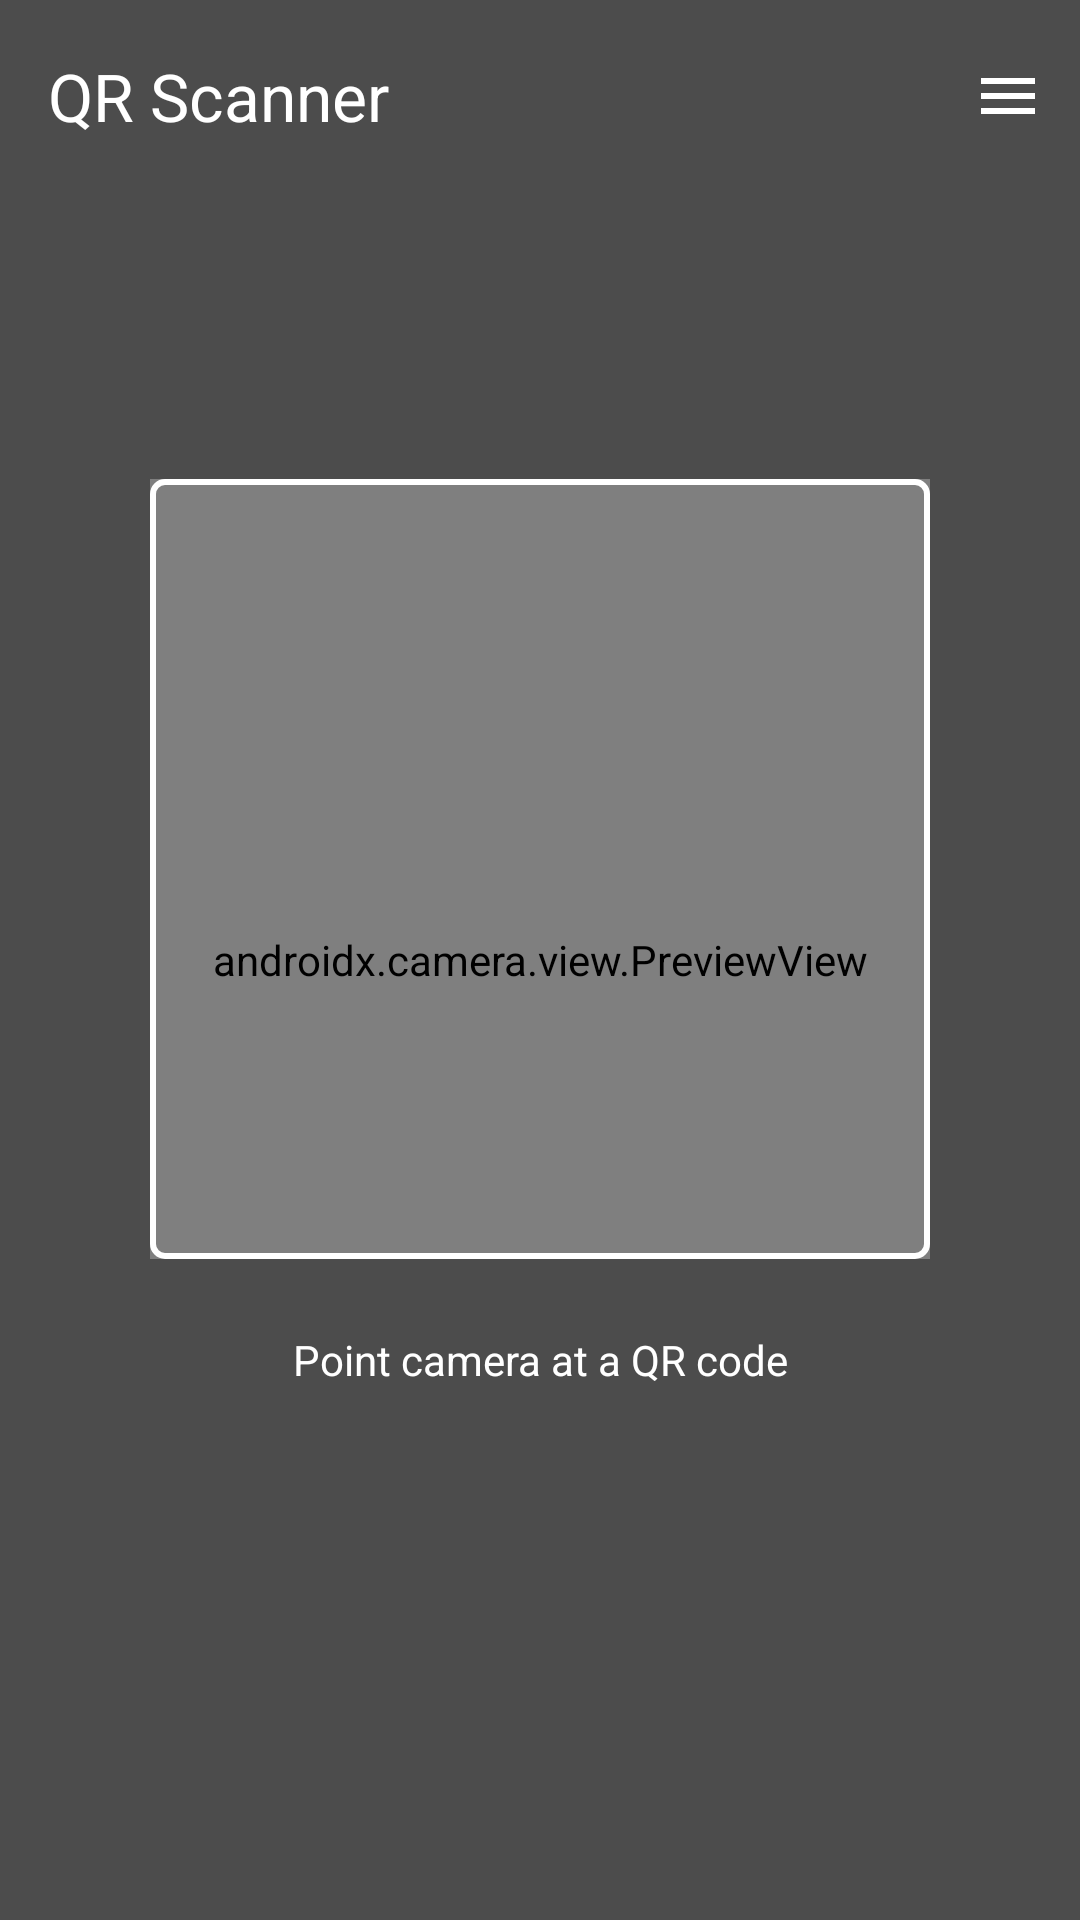

This screen was rendered from an Android layout file. Write that file and the resources it references.
<!-- AndroidManifest.xml: activity theme Theme.QRCodeScanner -->
<!-- res/layout/activity_main.xml -->
<?xml version="1.0" encoding="utf-8"?>
<androidx.constraintlayout.widget.ConstraintLayout xmlns:android="http://schemas.android.com/apk/res/android"
    xmlns:app="http://schemas.android.com/apk/res-auto"
    xmlns:tools="http://schemas.android.com/tools"
    android:layout_width="match_parent"
    android:layout_height="match_parent"
    android:background="@color/white"
    tools:context=".MainActivity">

    <androidx.camera.view.PreviewView
        android:id="@+id/previewView"
        android:layout_width="0dp"
        android:layout_height="0dp"
        app:layout_constraintBottom_toBottomOf="parent"
        app:layout_constraintEnd_toEndOf="parent"
        app:layout_constraintStart_toStartOf="parent"
        app:layout_constraintTop_toTopOf="parent" />

    <View
        android:id="@+id/overlayTop"
        android:layout_width="0dp"
        android:layout_height="0dp"
        android:background="@color/overlay"
        app:layout_constraintBottom_toTopOf="@id/scanFrame"
        app:layout_constraintEnd_toEndOf="parent"
        app:layout_constraintStart_toStartOf="parent"
        app:layout_constraintTop_toTopOf="parent" />

    <View
        android:id="@+id/overlayBottom"
        android:layout_width="0dp"
        android:layout_height="0dp"
        android:background="@color/overlay"
        app:layout_constraintBottom_toBottomOf="parent"
        app:layout_constraintEnd_toEndOf="parent"
        app:layout_constraintStart_toStartOf="parent"
        app:layout_constraintTop_toBottomOf="@id/scanFrame" />

    <View
        android:id="@+id/overlayLeft"
        android:layout_width="0dp"
        android:layout_height="0dp"
        android:background="@color/overlay"
        app:layout_constraintBottom_toBottomOf="@id/scanFrame"
        app:layout_constraintEnd_toStartOf="@id/scanFrame"
        app:layout_constraintStart_toStartOf="parent"
        app:layout_constraintTop_toTopOf="@id/scanFrame" />

    <View
        android:id="@+id/overlayRight"
        android:layout_width="0dp"
        android:layout_height="0dp"
        android:background="@color/overlay"
        app:layout_constraintBottom_toBottomOf="@id/scanFrame"
        app:layout_constraintEnd_toEndOf="parent"
        app:layout_constraintStart_toEndOf="@id/scanFrame"
        app:layout_constraintTop_toTopOf="@id/scanFrame" />

    <View
        android:id="@+id/scanFrame"
        android:layout_width="260dp"
        android:layout_height="260dp"
        android:background="@drawable/scan_frame"
        app:layout_constraintBottom_toBottomOf="parent"
        app:layout_constraintEnd_toEndOf="parent"
        app:layout_constraintStart_toStartOf="parent"
        app:layout_constraintTop_toTopOf="parent"
        app:layout_constraintVertical_bias="0.42" />

    <TextView
        android:id="@+id/hintText"
        android:layout_width="wrap_content"
        android:layout_height="wrap_content"
        android:layout_marginTop="24dp"
        android:text="@string/scan_hint"
        android:textColor="@color/white"
        android:textSize="14sp"
        app:layout_constraintEnd_toEndOf="parent"
        app:layout_constraintStart_toStartOf="parent"
        app:layout_constraintTop_toBottomOf="@id/scanFrame" />

    <com.google.android.material.appbar.MaterialToolbar
        android:id="@+id/toolbar"
        android:layout_width="0dp"
        android:layout_height="wrap_content"
        android:background="@android:color/transparent"
        app:layout_constraintEnd_toEndOf="parent"
        app:layout_constraintStart_toStartOf="parent"
        app:layout_constraintTop_toTopOf="parent"
        app:menu="@menu/main_menu"
        app:title="@string/app_name"
        app:titleTextColor="@color/white" />

    <LinearLayout
        android:id="@+id/permissionPanel"
        android:layout_width="0dp"
        android:layout_height="wrap_content"
        android:gravity="center"
        android:orientation="vertical"
        android:padding="32dp"
        android:visibility="gone"
        app:layout_constraintBottom_toBottomOf="parent"
        app:layout_constraintEnd_toEndOf="parent"
        app:layout_constraintStart_toStartOf="parent"
        app:layout_constraintTop_toTopOf="parent"
        tools:visibility="visible">

        <TextView
            android:layout_width="wrap_content"
            android:layout_height="wrap_content"
            android:gravity="center"
            android:text="@string/camera_permission_required"
            android:textColor="@color/gray_800"
            android:textSize="16sp" />

        <com.google.android.material.button.MaterialButton
            android:id="@+id/grantPermissionButton"
            android:layout_width="wrap_content"
            android:layout_height="wrap_content"
            android:layout_marginTop="16dp"
            android:text="@string/grant_permission" />

    </LinearLayout>

</androidx.constraintlayout.widget.ConstraintLayout>
<!-- resources referenced by this layout -->
<resources>
  <color name="gray_800">#FF424242</color>
  <color name="overlay">#66000000</color>
  <color name="white">#FFFFFFFF</color>
  <!-- drawable scan_frame (drawable) -->
  <?xml version="1.0" encoding="utf-8"?>
  <shape xmlns:android="http://schemas.android.com/apk/res/android"
      android:shape="rectangle">
      <stroke
          android:width="2dp"
          android:color="@color/white" />
      <corners android:radius="4dp" />
      <solid android:color="@android:color/transparent" />
  </shape>
  <string name="app_name">QR Scanner</string>
  <string name="camera_permission_required">Camera permission is required to scan QR codes</string>
  <string name="grant_permission">Grant permission</string>
  <string name="scan_hint">Point camera at a QR code</string>
  <style name="Theme.QRCodeScanner" parent="Theme.Material3.Light.NoActionBar">
          <item name="colorPrimary">@color/gray_900</item>
          <item name="colorOnPrimary">@color/white</item>
          <item name="colorPrimaryContainer">@color/gray_100</item>
          <item name="colorOnPrimaryContainer">@color/gray_900</item>
          <item name="colorSecondary">@color/gray_600</item>
          <item name="colorOnSecondary">@color/white</item>
          <item name="colorSurface">@color/white</item>
          <item name="colorOnSurface">@color/gray_900</item>
          <item name="colorSurfaceVariant">@color/gray_100</item>
          <item name="colorOnSurfaceVariant">@color/gray_600</item>
          <item name="android:statusBarColor">@color/white</item>
          <item name="android:navigationBarColor">@color/white</item>
          <item name="android:windowLightStatusBar">true</item>
          <item name="android:windowLightNavigationBar">true</item>
      </style>
  <color name="gray_900">#FF212121</color>
  <color name="gray_100">#FFEEEEEE</color>
  <color name="gray_600">#FF616161</color>
</resources>
